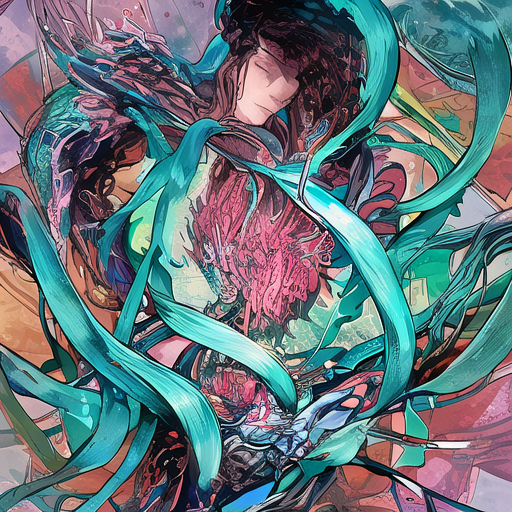
Generation parameters embedded in this image by AUTOMATIC1111 Stable Diffusion web UI or a fork of it (Forge, ...) (PNG 'parameters' text chunk):
person
Steps: 50, Sampler: DDIM, CFG scale: 7, Seed: 842562569, Size: 512x512, Model hash: 38c1ebe3, Clip skip: 2, ENSD: 31337